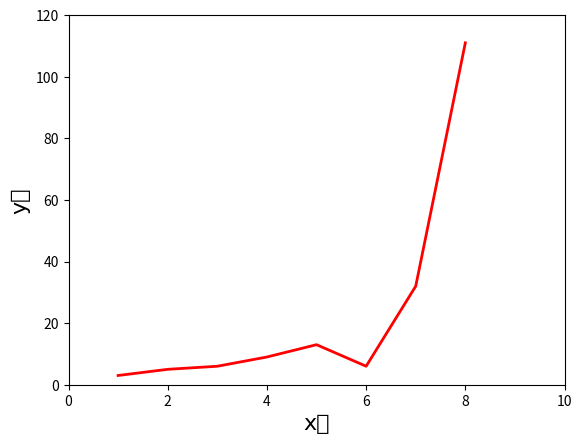

Python code for this plot:
import matplotlib.pyplot as plt

x = [1, 2, 3, 4, 5, 6, 7, 8]
y = [3, 5, 6, 9, 13, 6, 32, 111]
plt.xlim((0, 10))
plt.ylim((0, 120))
plt.xlabel('x轴', fontproperties='SimHei', fontsize=16)  # Fontsize不对
plt.ylabel('y轴', fontproperties='SimHei', fontsize=16)
plt.plot(x, y, 'r', lw=2)
plt.show()
